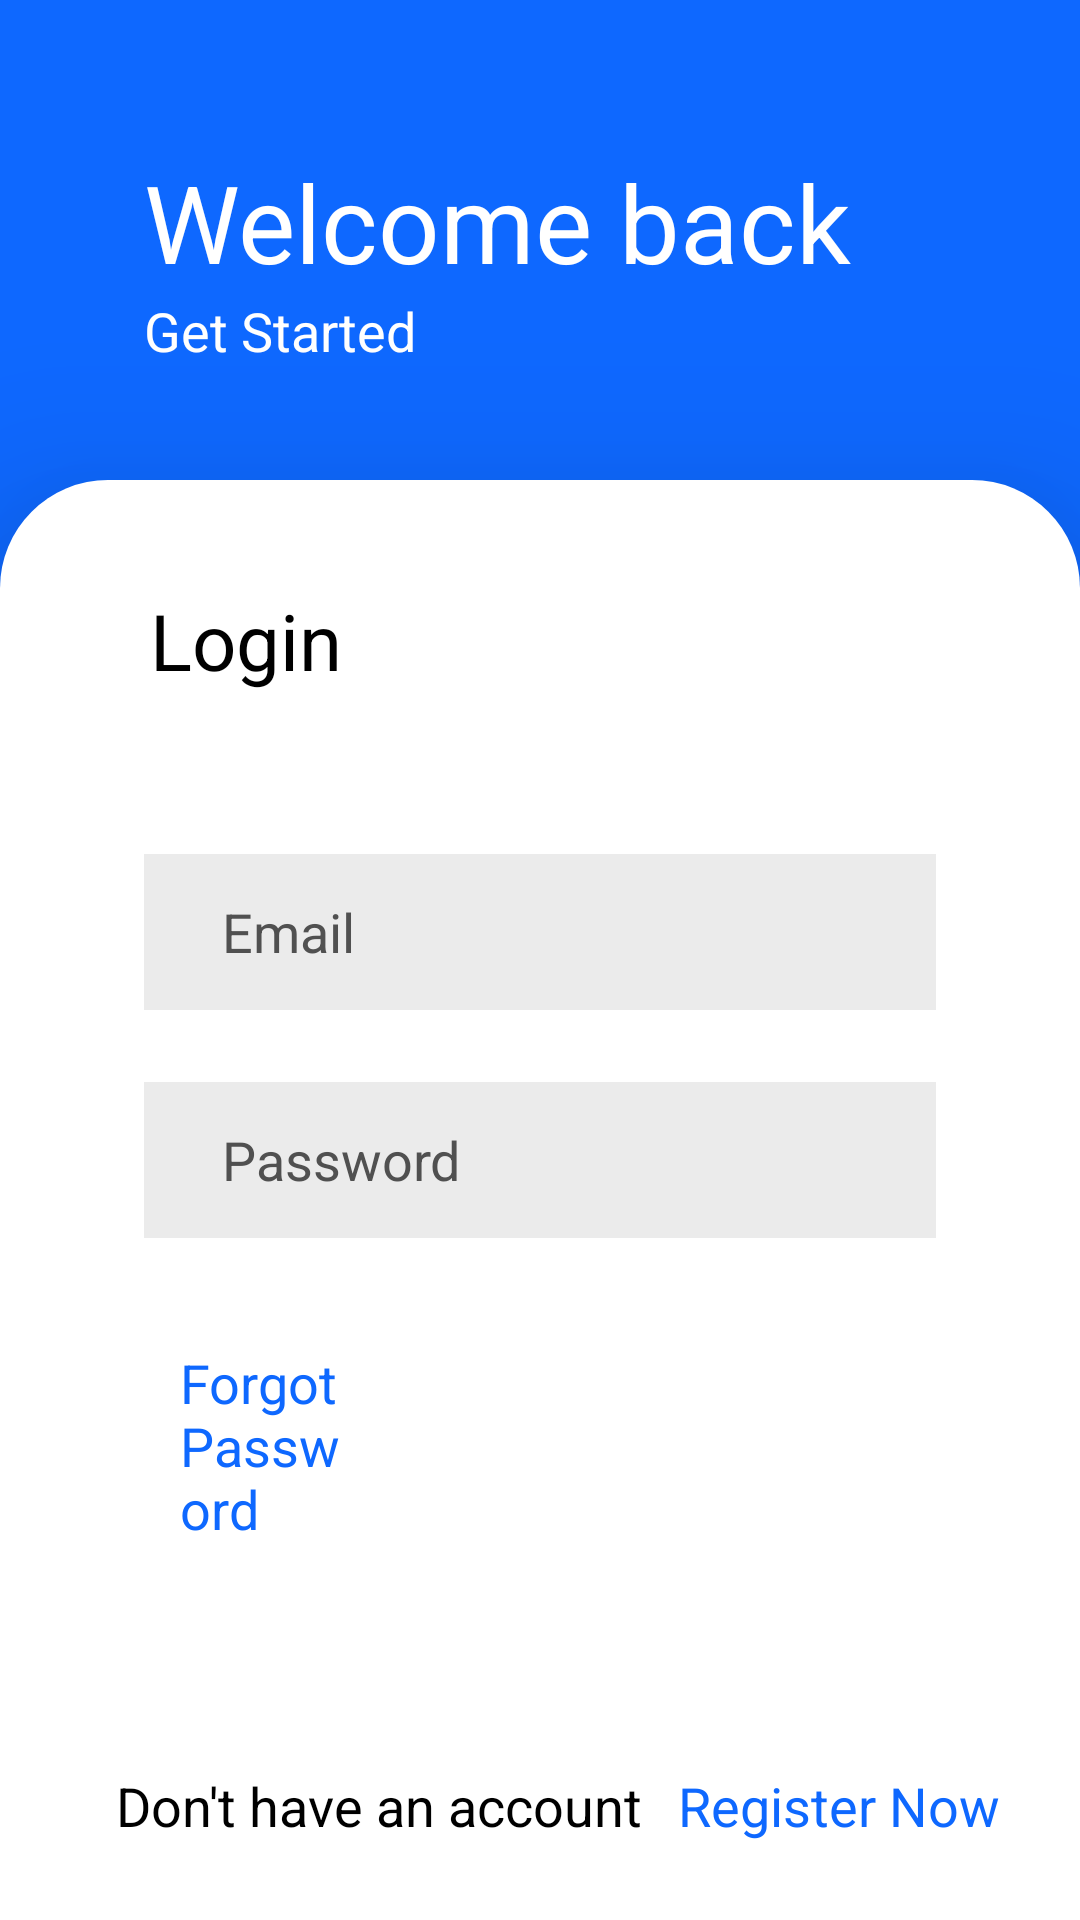

Layout XML and referenced resources for this Android screen:
<!-- AndroidManifest.xml: application theme Theme.MemoryLossGuardian -->
<!-- res/layout/activity_login.xml -->
<?xml version="1.0" encoding="utf-8"?>
<LinearLayout xmlns:android="http://schemas.android.com/apk/res/android"
    xmlns:tools="http://schemas.android.com/tools"
    android:layout_width="match_parent"
    android:layout_height="match_parent"
    android:background="@color/colorPrimary"
    tools:context=".auth.Login"
    android:orientation="vertical"
    android:weightSum="4">

    <RelativeLayout
        android:layout_width="match_parent"
        android:layout_height="0dp"
        android:layout_weight="1">

        <LinearLayout
            android:layout_width="match_parent"
            android:layout_height="wrap_content"
            android:layout_centerVertical="true"
            android:layout_marginLeft="48dp"
            android:layout_marginRight="48dp"
            android:orientation="vertical">

            <TextView
                android:layout_width="wrap_content"
                android:layout_height="wrap_content"
                android:layout_marginTop="12dp"
                android:text="@string/welcome_back"
                android:textColor="@color/colorTextWhite"
                android:textSize="36dp"></TextView>

            <TextView
                android:layout_width="wrap_content"
                android:layout_height="wrap_content"
                android:text="@string/login_to_get_started"
                android:textColor="@color/colorTextWhite"
                android:textSize="18dp">

            </TextView>
        </LinearLayout>
    </RelativeLayout>

    <RelativeLayout
        android:layout_width="match_parent"
        android:layout_height="0dp"
        android:layout_weight="3"
        android:background="@drawable/card_background"
        android:elevation="36dp">

        <TextView
            android:layout_width="wrap_content"
            android:layout_height="wrap_content"
            android:layout_marginLeft="50dp"
            android:layout_marginTop="36dp"
            android:text="@string/login"
            android:textColor="@color/colorTextBlack"
            android:textSize="26dp" />

        <LinearLayout
            android:layout_width="match_parent"
            android:layout_height="wrap_content"
            android:layout_centerVertical="true"
            android:orientation="vertical">

            <EditText
                android:id="@+id/email"
                android:layout_width="match_parent"
                android:layout_height="52dp"
                android:layout_marginLeft="48dp"
                android:layout_marginRight="48dp"
                android:background="@drawable/edit_text_background"
                android:drawableStart="@drawable/ic_email"
                android:drawablePadding="10dp"
                android:hint="@string/email"
                android:inputType="textEmailAddress"
                android:paddingLeft="26dp"
                android:paddingRight="26dp"
                android:textColor="@color/colorTextBlack"
                android:textColorHint="@color/colorPlaceholder" />

            <EditText
                android:id="@+id/password"
                android:layout_width="match_parent"
                android:layout_height="52dp"
                android:layout_marginLeft="48dp"
                android:layout_marginTop="24dp"
                android:layout_marginRight="48dp"
                android:background="@drawable/edit_text_background"
                android:drawableStart="@drawable/ic_baseline_lock_24"
                android:drawablePadding="10dp"
                android:hint="@string/password"
                android:inputType="textPassword"
                android:paddingLeft="26dp"
                android:paddingRight="26dp"
                android:textColor="@color/colorTextBlack"
                android:textColorHint="@color/colorPlaceholder" />

            <LinearLayout
                android:layout_width="match_parent"
                android:layout_height="wrap_content"
                android:layout_marginLeft="48dp"
                android:layout_marginTop="24dp"
                android:layout_marginRight="48dp"
                android:orientation="horizontal"
                android:weightSum="2">
                <TextView
                    android:id="@+id/forgotPassword"
                    android:layout_width="wrap_content"
                    android:layout_height="wrap_content"
                    android:layout_marginLeft="12dp"
                    android:layout_marginTop="12dp"
                    android:layout_weight="1"
                    android:text="@string/forgot_password"
                    android:textColor="@color/colorTextPrimary"
                    android:textSize="18dp"></TextView>

                <Button
                    android:id="@+id/login"
                    android:layout_width="wrap_content"
                    android:layout_height="wrap_content"
                    android:layout_gravity="right"
                    android:layout_weight="1"
                    android:background="@drawable/button_background"
                    android:text="@string/common_signin_button_text"
                    android:textAllCaps="false"
                    android:textColor="@color/colorWhite"
                    android:textSize="16dp"
                    android:backgroundTint="@color/colorTextPrimary"/>

            </LinearLayout>

        </LinearLayout>
        <LinearLayout
            android:layout_marginBottom="26dp"
            android:layout_centerHorizontal="true"
            android:layout_width="wrap_content"
            android:layout_height="wrap_content"
            android:layout_alignParentBottom="true"
            android:orientation="horizontal"
            android:weightSum="2">
            <TextView
                android:layout_width="wrap_content"
                android:layout_height="wrap_content"
                android:layout_marginLeft="12dp"
                android:text="@string/dont_have_an_account"
                android:textColor="@color/colorTextBlack"
                android:textSize="18dp"
                android:layout_weight="1"></TextView>
            <TextView
                android:id="@+id/registerLink"
                android:layout_width="wrap_content"
                android:layout_height="wrap_content"
                android:layout_marginLeft="12dp"
                android:text="@string/register_now"
                android:textColor="@color/colorTextPrimary"
                android:textSize="18dp"
                android:layout_weight="1"></TextView>
        </LinearLayout>
    </RelativeLayout>
</LinearLayout>
<!-- resources referenced by this layout -->
<resources>
  <color name="colorPlaceholder">#505050</color>
  <color name="colorPrimary">#0E68FF</color>
  <color name="colorTextBlack">#FF000000</color>
  <color name="colorTextPrimary">#0E68FF</color>
  <color name="colorTextWhite">#FFFFFFFF</color>
  <color name="colorWhite">#FFFFFFFF</color>
  <!-- drawable card_background (drawable-v24) -->
  <?xml version="1.0" encoding="utf-8"?>
  <layer-list xmlns:android="http://schemas.android.com/apk/res/android">
  <item>
      <shape android:shape="rectangle">
          <solid android:color="@color/colorWhite"/>
          <corners android:topRightRadius="36dp"
              android:topLeftRadius="36dp"/>
      </shape>
  </item>
  </layer-list>
  <!-- drawable edit_text_background (drawable-v24) -->
  <?xml version="1.0" encoding="utf-8"?>
  <layer-list xmlns:android="http://schemas.android.com/apk/res/android">
  <item>
      <shape android:shape="rectangle">
          <solid android:color="@color/colorEditText"/>
      </shape>
  </item>
  </layer-list>
  <string name="dont_have_an_account">Don\'t have an account</string>
  <string name="email">Email</string>
  <string name="forgot_password">Forgot Password</string>
  <string name="login">Login</string>
  <string name="login_to_get_started">Get Started</string>
  <string name="password">Password</string>
  <string name="register_now">Register Now</string>
  <string name="welcome_back">Welcome back</string>
  <style name="Theme.MemoryLossGuardian" parent="Theme.MaterialComponents.DayNight.DarkActionBar">
          
          <item name="colorPrimary">@color/purple_500</item>
          <item name="colorPrimaryVariant">@color/purple_700</item>
          <item name="colorOnPrimary">@color/white</item>
          
          <item name="colorSecondary">@color/teal_200</item>
          <item name="colorSecondaryVariant">@color/teal_700</item>
          <item name="colorOnSecondary">@color/black</item>
          
          <item name="android:statusBarColor" tools:targetApi="l">?attr/colorPrimaryVariant</item>
          
      </style>
  <color name="colorEditText">#14000000</color>
  <color name="purple_500">#0E68FF</color>
  <color name="purple_700">#FF3700B3</color>
  <color name="white">#FFFFFFFF</color>
  <color name="teal_200">#FF03DAC5</color>
  <color name="teal_700">#FF018786</color>
  <color name="black">#FF000000</color>
</resources>
